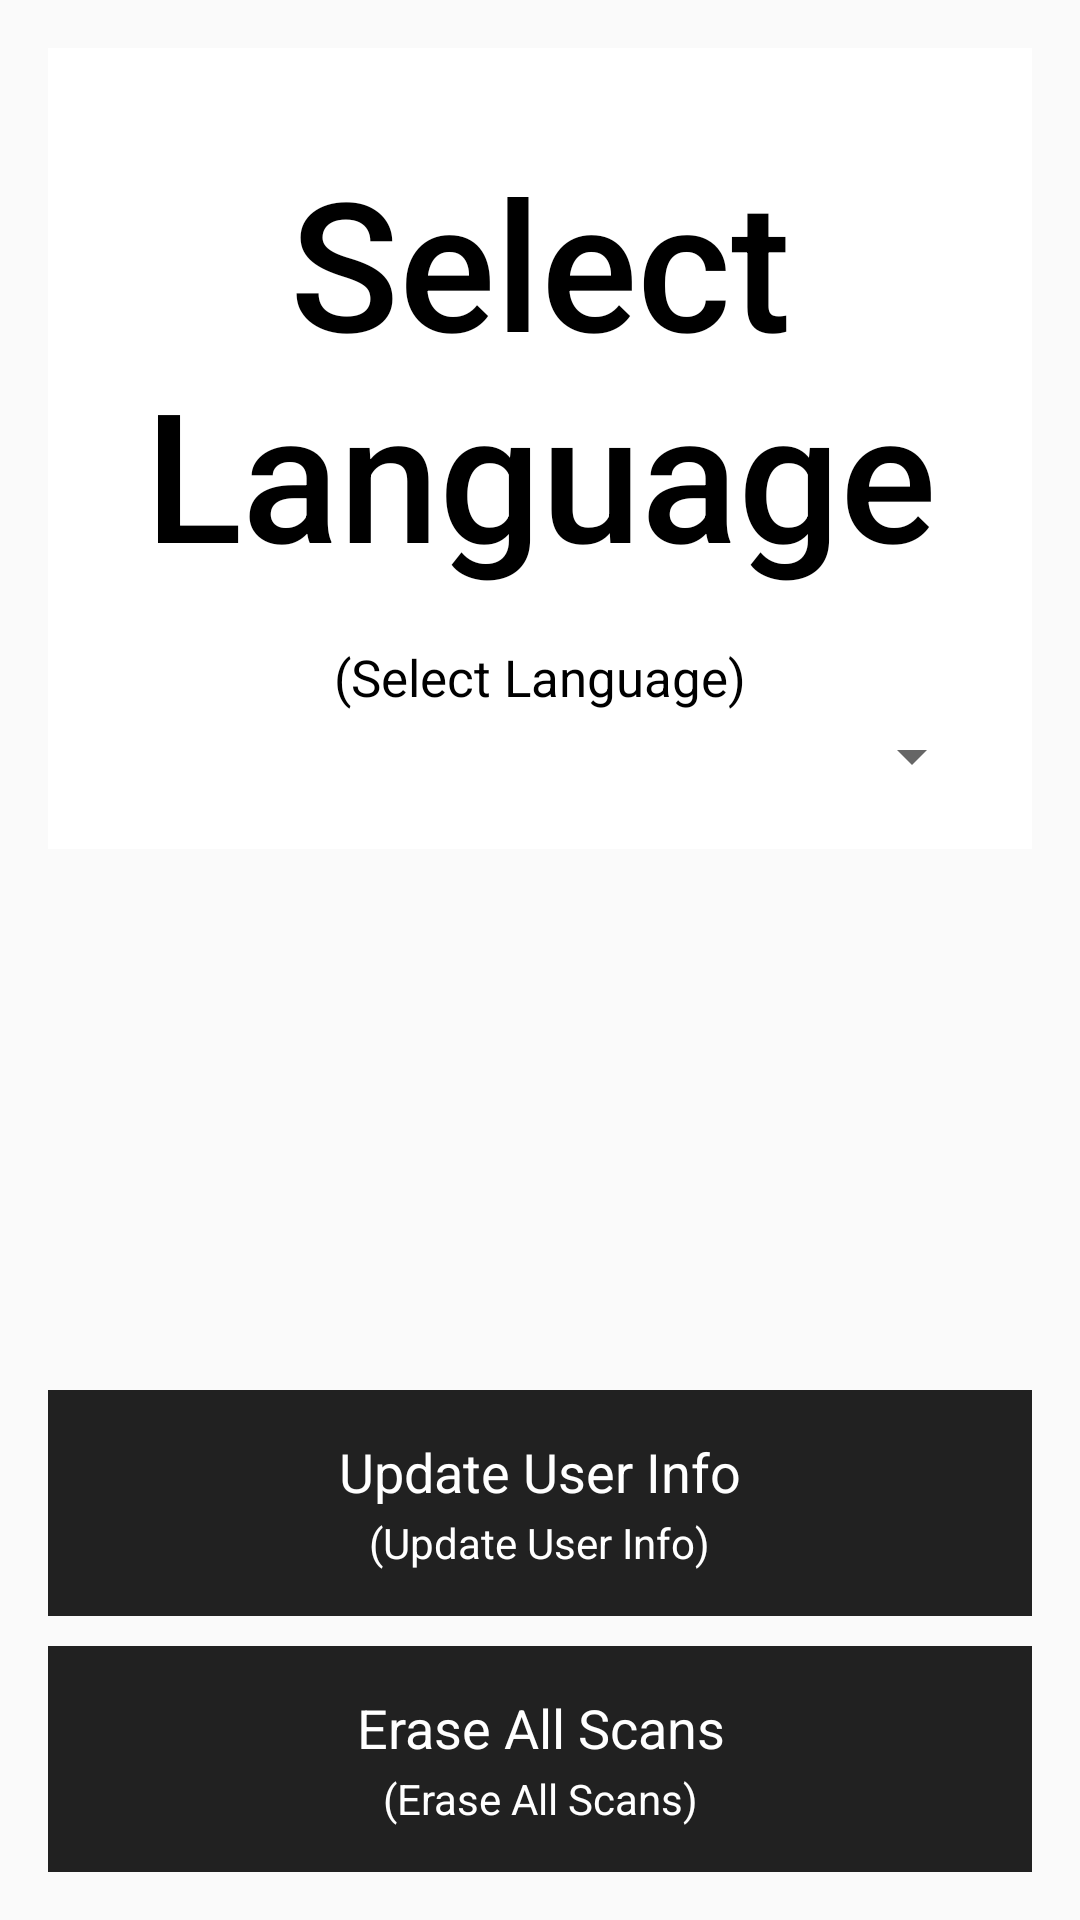

The Android layout XML behind this screen, and the referenced resources:
<!-- AndroidManifest.xml: application theme AppTheme -->
<!-- res/layout/activity_settings.xml -->
<?xml version="1.0" encoding="utf-8"?>
<LinearLayout
    xmlns:android="http://schemas.android.com/apk/res/android"
    xmlns:tools="http://schemas.android.com/tools"
    android:layout_width="match_parent"
    android:layout_height="match_parent"
    android:paddingBottom="@dimen/activity_vertical_margin"
    android:paddingLeft="@dimen/activity_horizontal_margin"
    android:paddingRight="@dimen/activity_horizontal_margin"
    android:paddingTop="@dimen/activity_vertical_margin"
    android:orientation="vertical"
    android:id="@+id/linearLayout4"
    tools:context="au.com.ourpillstalk.ourpillstalk.activities.SettingsActivity">

    <LinearLayout
        android:layout_width="match_parent"
        android:layout_height="wrap_content"
        android:padding="16dp"
        android:background="@color/white"
        android:orientation="vertical">

        <TextView
            android:id="@+id/txt_selectLanguage"
            android:layout_width="match_parent"
            android:layout_height="wrap_content"
            android:text="@string/select_language_text"
            android:gravity="center"
            android:textSize="@dimen/textSize"
            android:padding="15dp"
            android:textColor="@color/black"
            android:fontFamily="sans-serif-medium"/>

        <TextView
            android:id="@+id/txt_translatedselectLanguage"
            android:layout_width="match_parent"
            android:layout_height="wrap_content"
            android:layout_marginTop="2dp"
            android:fontFamily="sans-serif"
            android:gravity="center"
            android:maxLines="2"
            android:text="(Select Language)"
            android:textAppearance="@style/TextAppearance.AppCompat.Body1"
            android:textColor="@color/black"
            android:typeface="sans"
            android:textSize="@dimen/textSize1"
            tools:ignore="HardcodedText"/>

        <Spinner
            android:id="@+id/spnr_mLanguageChooser"
            android:spinnerMode="dropdown"
            android:layout_width="match_parent"
            android:layout_height="wrap_content"
            android:padding="15dp"
            android:layout_gravity="center" />

    </LinearLayout>

    <View
        android:layout_width="match_parent"
        android:layout_height="0dp"
        android:layout_weight="1"/>

    <LinearLayout
        android:id="@+id/ll_updateUserInfo"
        android:layout_width="match_parent"
        android:layout_height="wrap_content"
        android:gravity="center"
        android:padding="15dp"
        android:background="@color/colorPrimary"
        android:layout_marginBottom="10dp"
        android:orientation="vertical">

        <TextView
            android:id="@+id/txt_updateUserInfo"
            android:layout_width="wrap_content"
            android:layout_height="wrap_content"
            android:fontFamily="sans-serif"
            android:gravity="center"
            android:maxLines="2"
            android:text="Update User Info"
            android:textAppearance="?android:attr/textAppearanceMedium"
            android:textColor="@color/white"
            android:typeface="sans"
            tools:ignore="HardcodedText"/>

        <TextView
            android:id="@+id/txt_translatedupdateUserInfo"
            android:layout_width="wrap_content"
            android:layout_height="wrap_content"
            android:layout_marginTop="2dp"
            android:fontFamily="sans-serif"
            android:gravity="center"
            android:maxLines="2"
            android:text="(Update User Info)"
            android:textAppearance="?android:attr/textAppearanceSmall"
            android:textColor="@color/white"
            android:typeface="sans"
            tools:ignore="HardcodedText"/>

    </LinearLayout>

    <LinearLayout
        android:id="@+id/ll_eraseAllScans"
        android:layout_width="match_parent"
        android:layout_height="wrap_content"
        android:gravity="center"
        android:padding="15dp"
        android:background="@color/colorPrimary"
        android:orientation="vertical">

        <TextView
            android:id="@+id/txt_eraseAllScans"
            android:layout_width="wrap_content"
            android:layout_height="wrap_content"
            android:fontFamily="sans-serif"
            android:gravity="center"
            android:maxLines="2"
            android:text="Erase All Scans"
            android:textAppearance="?android:attr/textAppearanceMedium"
            android:textColor="@color/white"
            android:typeface="sans"
            tools:ignore="HardcodedText"/>

        <TextView
            android:id="@+id/txt_translatederaseAllScans"
            android:layout_width="wrap_content"
            android:layout_height="wrap_content"
            android:layout_marginTop="2dp"
            android:fontFamily="sans-serif"
            android:gravity="center"
            android:maxLines="2"
            android:text="(Erase All Scans)"
            android:textAppearance="?android:attr/textAppearanceSmall"
            android:textColor="@color/white"
            android:typeface="sans"
            tools:ignore="HardcodedText"/>

    </LinearLayout>

</LinearLayout>
<!-- resources referenced by this layout -->
<resources>
  <color name="black">#000</color>
  <color name="colorPrimary">#212121</color>
  <color name="white">#fff</color>
  <dimen name="activity_horizontal_margin">16dp</dimen>
  <dimen name="activity_vertical_margin">16dp</dimen>
  <dimen name="textSize">40sp</dimen>
  <dimen name="textSize1">17sp</dimen>
  <string name="select_language_text">Select Language</string>
  <style name="AppTheme" parent="Theme.AppCompat.Light.DarkActionBar">
          
          <item name="colorPrimary">@color/colorPrimary</item>
          <item name="colorPrimaryDark">@color/colorPrimaryDark</item>
          <item name="colorAccent">@color/colorAccent</item>
      </style>
  <color name="colorPrimaryDark">#000</color>
  <color name="colorAccent">#2196f3</color>
</resources>
